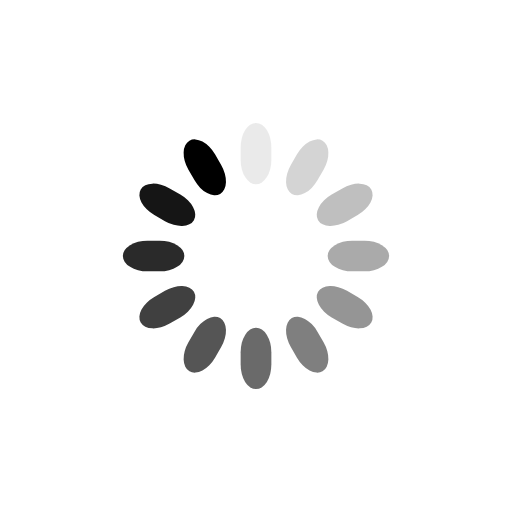
t = 0.00 s
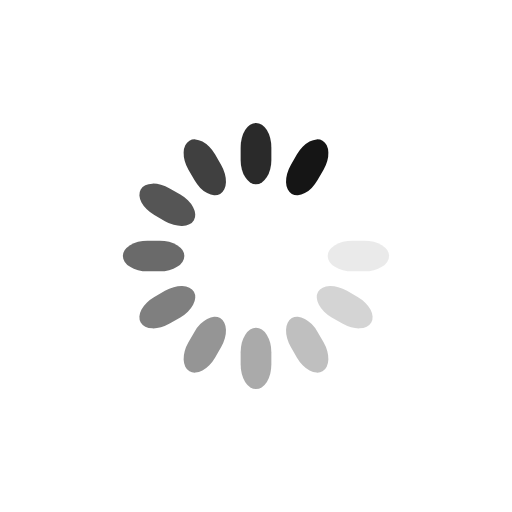
t = 0.30 s
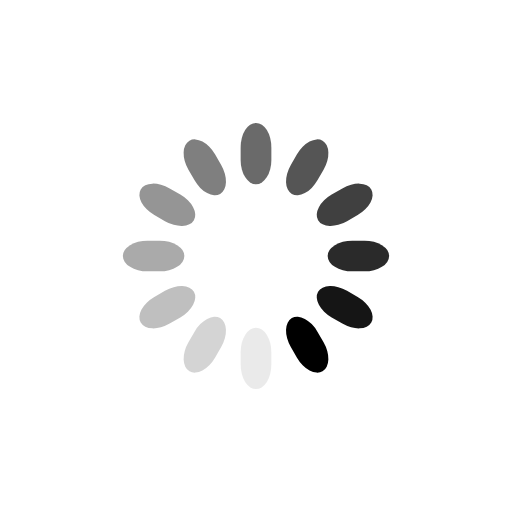
t = 0.60 s
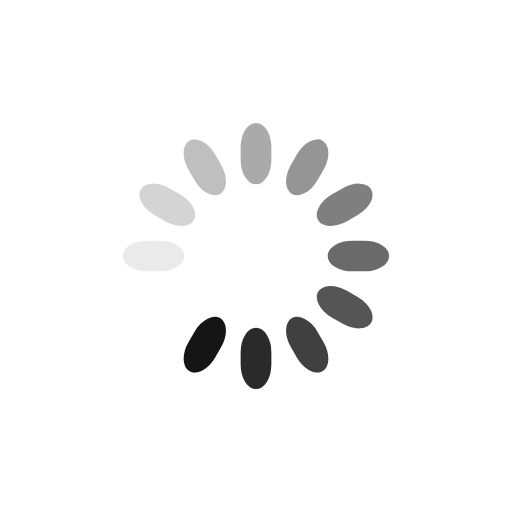
t = 0.90 s

The animated SVG that drew these frames (rendered in a browser with its animation timeline set to each time). Animation: 12 SMIL elements (animate=12); one cycle of 1.20 s, repeats indefinitely.

<svg class="lds-spinner" width="24px"  height="24px"  xmlns="http://www.w3.org/2000/svg" xmlns:xlink="http://www.w3.org/1999/xlink" viewBox="0 0 100 100" preserveAspectRatio="xMidYMid" style="background: none;"><g transform="rotate(0 50 50)">
  <rect x="47" y="24" rx="9.4" ry="4.8" width="6" height="12" fill="#000000">
    <animate attributeName="opacity" values="1;0" times="0;1" dur="1.2s" begin="-1.0999999999999999s" repeatCount="indefinite"></animate>
  </rect>
</g><g transform="rotate(30 50 50)">
  <rect x="47" y="24" rx="9.4" ry="4.8" width="6" height="12" fill="#000000">
    <animate attributeName="opacity" values="1;0" times="0;1" dur="1.2s" begin="-1s" repeatCount="indefinite"></animate>
  </rect>
</g><g transform="rotate(60 50 50)">
  <rect x="47" y="24" rx="9.4" ry="4.8" width="6" height="12" fill="#000000">
    <animate attributeName="opacity" values="1;0" times="0;1" dur="1.2s" begin="-0.8999999999999999s" repeatCount="indefinite"></animate>
  </rect>
</g><g transform="rotate(90 50 50)">
  <rect x="47" y="24" rx="9.4" ry="4.8" width="6" height="12" fill="#000000">
    <animate attributeName="opacity" values="1;0" times="0;1" dur="1.2s" begin="-0.7999999999999999s" repeatCount="indefinite"></animate>
  </rect>
</g><g transform="rotate(120 50 50)">
  <rect x="47" y="24" rx="9.4" ry="4.8" width="6" height="12" fill="#000000">
    <animate attributeName="opacity" values="1;0" times="0;1" dur="1.2s" begin="-0.7000000000000001s" repeatCount="indefinite"></animate>
  </rect>
</g><g transform="rotate(150 50 50)">
  <rect x="47" y="24" rx="9.4" ry="4.8" width="6" height="12" fill="#000000">
    <animate attributeName="opacity" values="1;0" times="0;1" dur="1.2s" begin="-0.6s" repeatCount="indefinite"></animate>
  </rect>
</g><g transform="rotate(180 50 50)">
  <rect x="47" y="24" rx="9.4" ry="4.8" width="6" height="12" fill="#000000">
    <animate attributeName="opacity" values="1;0" times="0;1" dur="1.2s" begin="-0.5s" repeatCount="indefinite"></animate>
  </rect>
</g><g transform="rotate(210 50 50)">
  <rect x="47" y="24" rx="9.4" ry="4.8" width="6" height="12" fill="#000000">
    <animate attributeName="opacity" values="1;0" times="0;1" dur="1.2s" begin="-0.39999999999999997s" repeatCount="indefinite"></animate>
  </rect>
</g><g transform="rotate(240 50 50)">
  <rect x="47" y="24" rx="9.4" ry="4.8" width="6" height="12" fill="#000000">
    <animate attributeName="opacity" values="1;0" times="0;1" dur="1.2s" begin="-0.3s" repeatCount="indefinite"></animate>
  </rect>
</g><g transform="rotate(270 50 50)">
  <rect x="47" y="24" rx="9.4" ry="4.8" width="6" height="12" fill="#000000">
    <animate attributeName="opacity" values="1;0" times="0;1" dur="1.2s" begin="-0.19999999999999998s" repeatCount="indefinite"></animate>
  </rect>
</g><g transform="rotate(300 50 50)">
  <rect x="47" y="24" rx="9.4" ry="4.8" width="6" height="12" fill="#000000">
    <animate attributeName="opacity" values="1;0" times="0;1" dur="1.2s" begin="-0.09999999999999999s" repeatCount="indefinite"></animate>
  </rect>
</g><g transform="rotate(330 50 50)">
  <rect x="47" y="24" rx="9.4" ry="4.8" width="6" height="12" fill="#000000">
    <animate attributeName="opacity" values="1;0" times="0;1" dur="1.2s" begin="0s" repeatCount="indefinite"></animate>
  </rect>
</g></svg>
